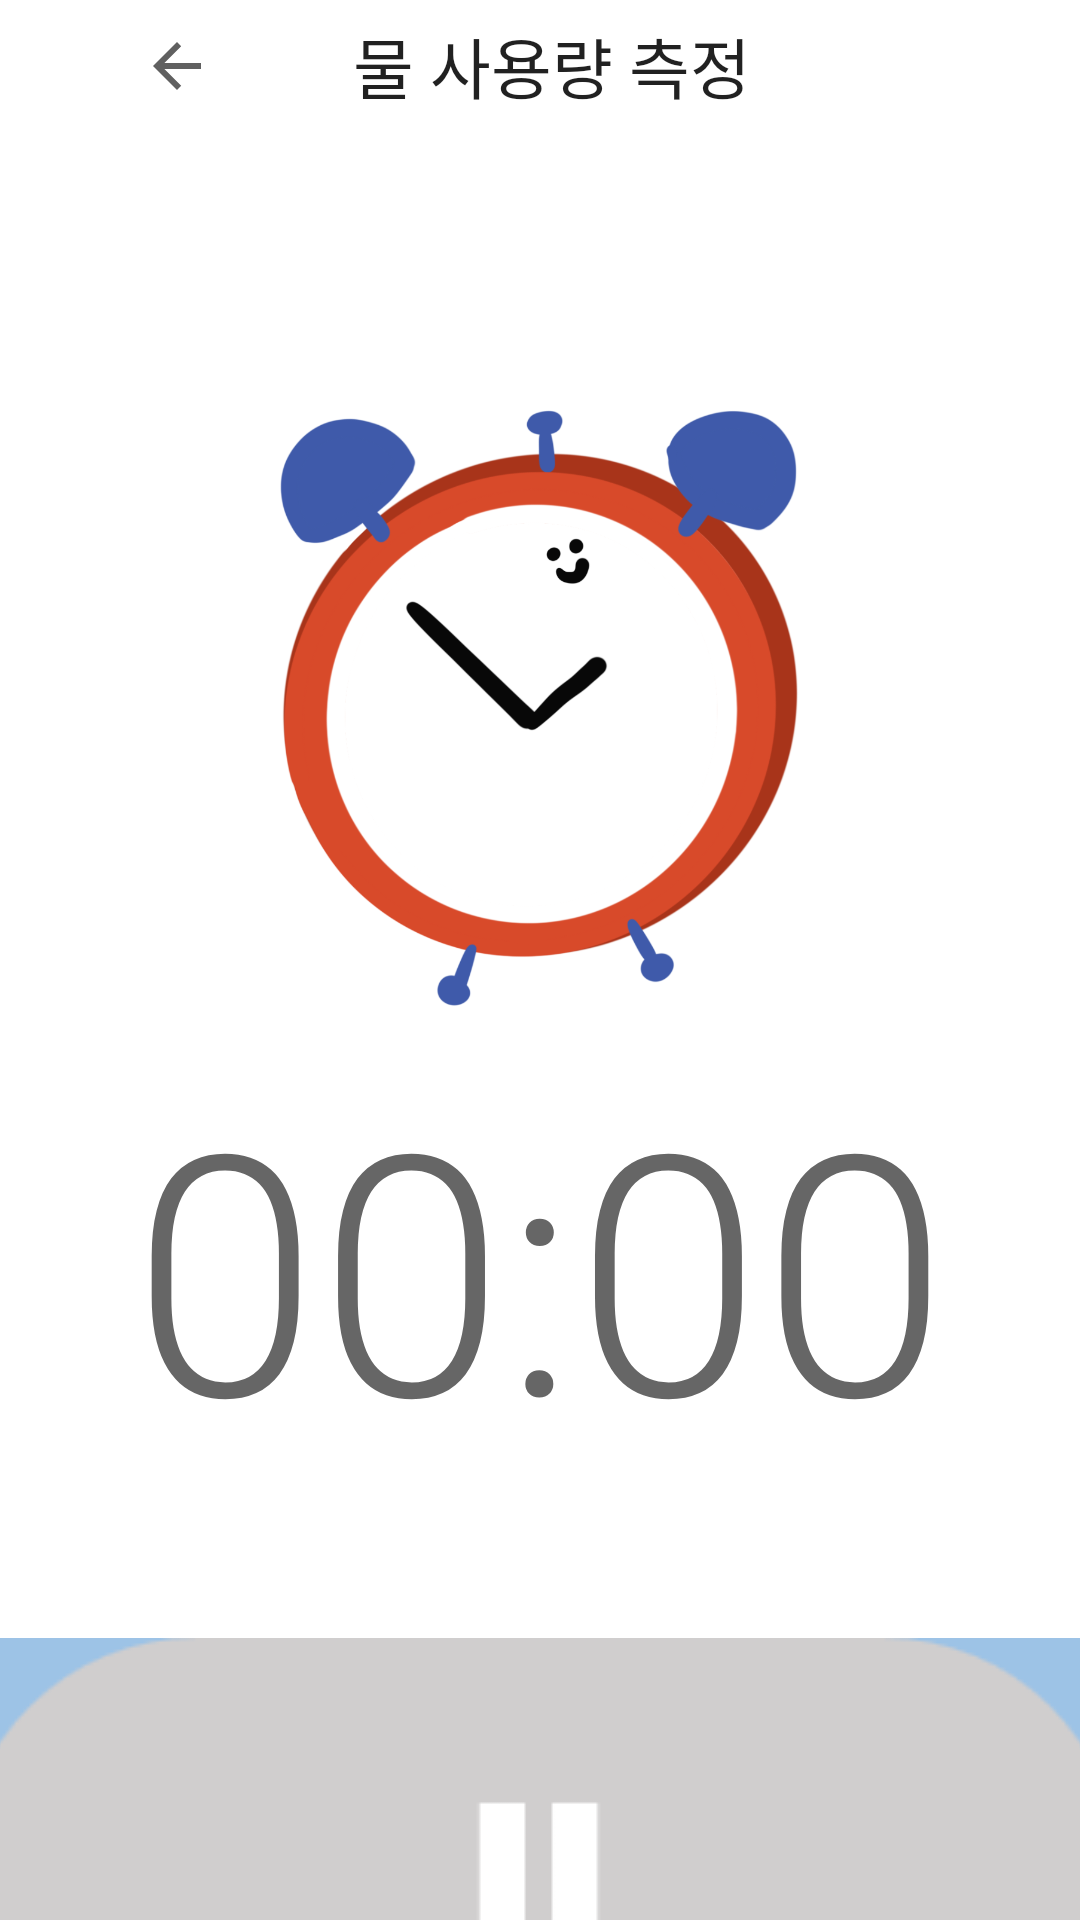

Layout XML and referenced resources for this Android screen:
<!-- AndroidManifest.xml: application theme Theme.OnEco -->
<!-- res/layout/activity_water_stop_watch.xml -->
<?xml version="1.0" encoding="utf-8"?>
<LinearLayout xmlns:android="http://schemas.android.com/apk/res/android"
    xmlns:app="http://schemas.android.com/apk/res-auto"
    xmlns:tools="http://schemas.android.com/tools"
    android:orientation="vertical"
    android:layout_width="match_parent"
    android:layout_height="match_parent"
    tools:context=".WaterStopWatch"
    android:layout_margin="10dp">

    <ScrollView
        android:scrollbars="none"
        android:layout_width="match_parent"
        android:layout_height="match_parent">

        <LinearLayout
            android:orientation="vertical"
            android:layout_width="match_parent"
            android:layout_height="match_parent" >

            <LinearLayout
                android:layout_width="match_parent"
                android:layout_height="match_parent"
                android:gravity="center_vertical"
                android:orientation="horizontal">

                <ImageButton
                    android:id="@+id/Btn_back"
                    android:layout_width="wrap_content"
                    android:layout_height="wrap_content"
                    android:layout_weight="1"
                    android:backgroundTint="#00FFFFFF"
                    android:contentDescription="@string/Btn_before"
                    app:srcCompat="?attr/actionModeCloseDrawable"
                    app:tint="#606060"
                    tools:ignore="SpeakableTextPresentCheck,TouchTargetSizeCheck" />

                <TextView
                    android:id="@+id/subtitle_stopWatch"
                    android:layout_width="wrap_content"
                    android:layout_height="wrap_content"
                    android:gravity="center"
                    android:text="물 사용량 측정"
                    android:textAppearance="@style/TextAppearance.AppCompat.Large"/>

                <Space
                    android:layout_width="40dp"
                    android:layout_height="wrap_content"
                    android:layout_weight="1" />

            </LinearLayout>

            <Space
                android:layout_width="match_parent"
                android:layout_height="80dp" />

            <ImageView
                android:id="@+id/imageView3"
                android:layout_width="match_parent"
                android:layout_height="223dp"
                android:contentDescription="@string/timer_img"
                android:text="00:00"
                app:srcCompat="@drawable/timer" />

            <TextView
                android:id="@+id/spended_AllT"
                android:layout_width="match_parent"
                android:layout_height="wrap_content"
                android:gravity="center"
                android:text="00:00"
                android:textAppearance="@style/TextAppearance.AppCompat.Display4" />

            <Space
                android:layout_width="match_parent"
                android:layout_height="40dp" />


            
            <FrameLayout
                android:id="@+id/stopwatch_btns"
                android:layout_width="match_parent"
                android:layout_height="match_parent"
                android:layout_weight="1">

                <LinearLayout
                    android:id="@+id/Layout_play"
                    android:layout_width="match_parent"
                    android:layout_height="match_parent"
                    android:orientation="vertical">

                    <ImageButton
                        android:id="@+id/Btn_start_ST"
                        android:layout_width="match_parent"
                        android:layout_height="wrap_content"
                        android:layout_weight="1"
                        android:backgroundTint="#00FFFFFF"
                        app:srcCompat="@drawable/play"
                        tools:ignore="SpeakableTextPresentCheck,DuplicateClickableBoundsCheck,ImageContrastCheck" />
                </LinearLayout>

                <LinearLayout
                    android:id="@+id/Layout_pauseStop"
                    android:layout_width="match_parent"
                    android:layout_height="match_parent"
                    android:orientation="horizontal">

                    <ImageButton
                        android:id="@+id/Btn_pause_ST"
                        android:layout_width="wrap_content"
                        android:layout_height="wrap_content"
                        android:backgroundTint="#00FFFFFF"
                        app:srcCompat="@drawable/pause"
                        tools:ignore="SpeakableTextPresentCheck" />

                    <ImageButton
                        android:id="@+id/Btn_stop_ST"
                        android:layout_width="wrap_content"
                        android:layout_height="wrap_content"
                        android:backgroundTint="#00FFFFFF"
                        app:srcCompat="@drawable/stop"
                        tools:ignore="DuplicateClickableBoundsCheck,SpeakableTextPresentCheck" />
                </LinearLayout>


            </FrameLayout>

        </LinearLayout>
    </ScrollView>
</LinearLayout>
<!-- resources referenced by this layout -->
<resources>
  <!-- drawable pause: png bitmap (drawable-v24, 3524 bytes) -->
  <!-- drawable play: png bitmap (drawable-v24, 4718 bytes) -->
  <!-- drawable stop: png bitmap (drawable-v24, 1288 bytes) -->
  <!-- drawable timer: png bitmap (drawable-v24, 210686 bytes) -->
  <string name="Btn_before">Btn_before</string>
  <string name="timer_img">timer</string>
  <style name="Theme.OnEco" parent="Theme.MaterialComponents.DayNight.DarkActionBar">
          <item name="windowNoTitle">true</item>
          
          <item name="colorPrimary">#B9F6CA</item>
          <item name="colorPrimaryVariant">#AFBAF6</item>
          <item name="colorOnPrimary">@color/white</item>
          
          <item name="colorSecondary">#FF80AB</item>
          <item name="colorSecondaryVariant">#C8B1F1</item>
          <item name="colorOnSecondary">@color/black</item>
          
          <item name="android:statusBarColor" tools:targetApi="l">?attr/colorPrimaryVariant</item>
          
      </style>
  <color name="white">#FFFFFFFF</color>
  <color name="black">#FF000000</color>
</resources>
